3-way image classification set "dataset" from GitHub (Losabit/Instrument-Classification); label vocabulary: guitar, piano, saxo.

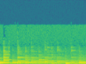
Label: guitar

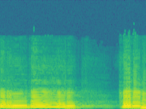
Label: saxo

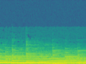
Label: piano

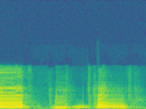
Label: saxo

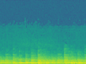
Label: piano

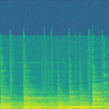
Label: guitar
